Run: headless pygame with SDL's dummy video driver; simulated clock (each Clock.tick advances the game by its frame time, no real sleeping); random seed 0; keys injected as events and as key.get_pressed() state; no mouse input.
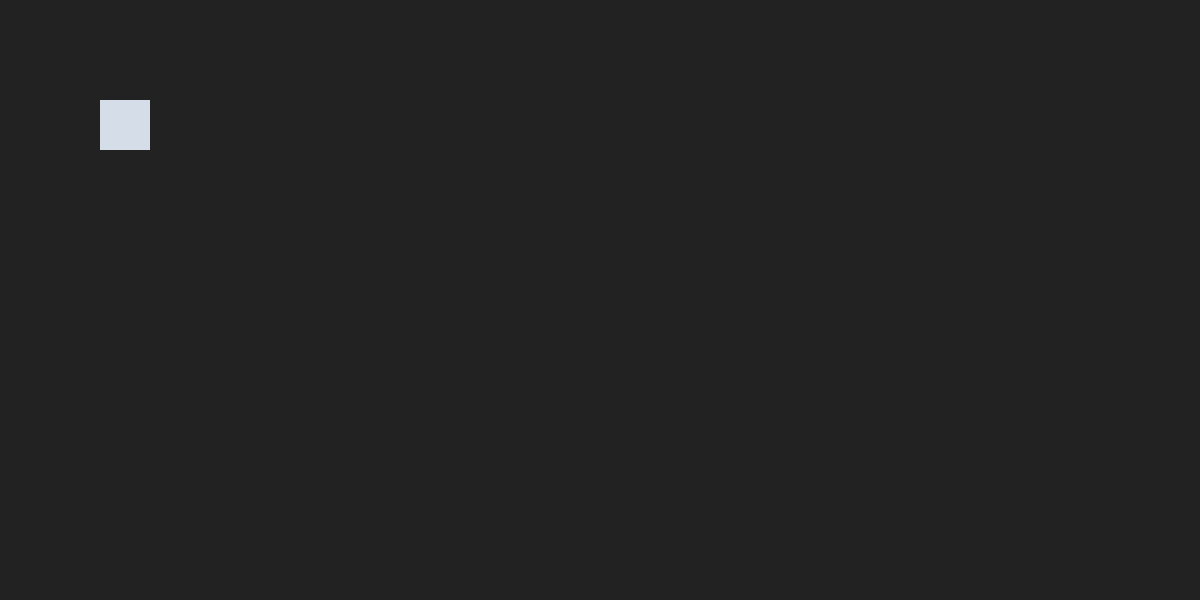
Frame 1 of 4 · flips 1–60 · no input
Frame 2 of 4 · flips 61–180 · tapped SPACE, RETURN · held RIGHT (→), D · screen unchanged from frame 1, image omitted
Frame 3 of 4 · flips 181–300 · held DOWN (↓), S · screen unchanged from frame 2, image omitted
Frame 4 of 4 · flips 301–420 · held LEFT (←), A, UP (↑), W · screen unchanged from frame 3, image omitted

The pygame program that drew these frames:



import pygame
from random import choice


pygame.init()
canvas = {'width': 1200, 'height': 600}
screen = pygame.display.set_mode((canvas['width'], canvas['height']))
clock = pygame.time.Clock()


class Rectangle:
    def __init__(self, w, h, x, y):
        self.w = w
        self.h = h
        self.x = x
        self.y = y
        self.color = self.hexadecimal()
        self.image = pygame.Surface((w, h))
        self.rect = self.image.get_rect(center=(x, y))
        self.image.fill(self.color)
        self.canvas = pygame.display.get_surface()

    @staticmethod
    def hexadecimal():
        numbers = [str(integer) for integer in range(10)]
        characters = ('a.b.c.d.e.f'.split('.'))
        color = []
        for length in range(6):
            binary = choice((0, 1))
            if binary == 0:
                color.append(choice(numbers))
            elif binary == 1:
                color.append(choice(characters))
        color_str = "".join(color)
        return '#' + color_str

    def draw(self):
        self.canvas.blit(self.image, (self.x, self.y))


new_rectangle = Rectangle(w=50, h=50, x=100, y=100)
print(new_rectangle.color)

while True:
    for event in pygame.event.get():
        if event.type == pygame.QUIT:
            exit(0)

    screen.fill('#222222')

    new_rectangle.draw()

    pygame.display.update()
    clock.tick(60)
